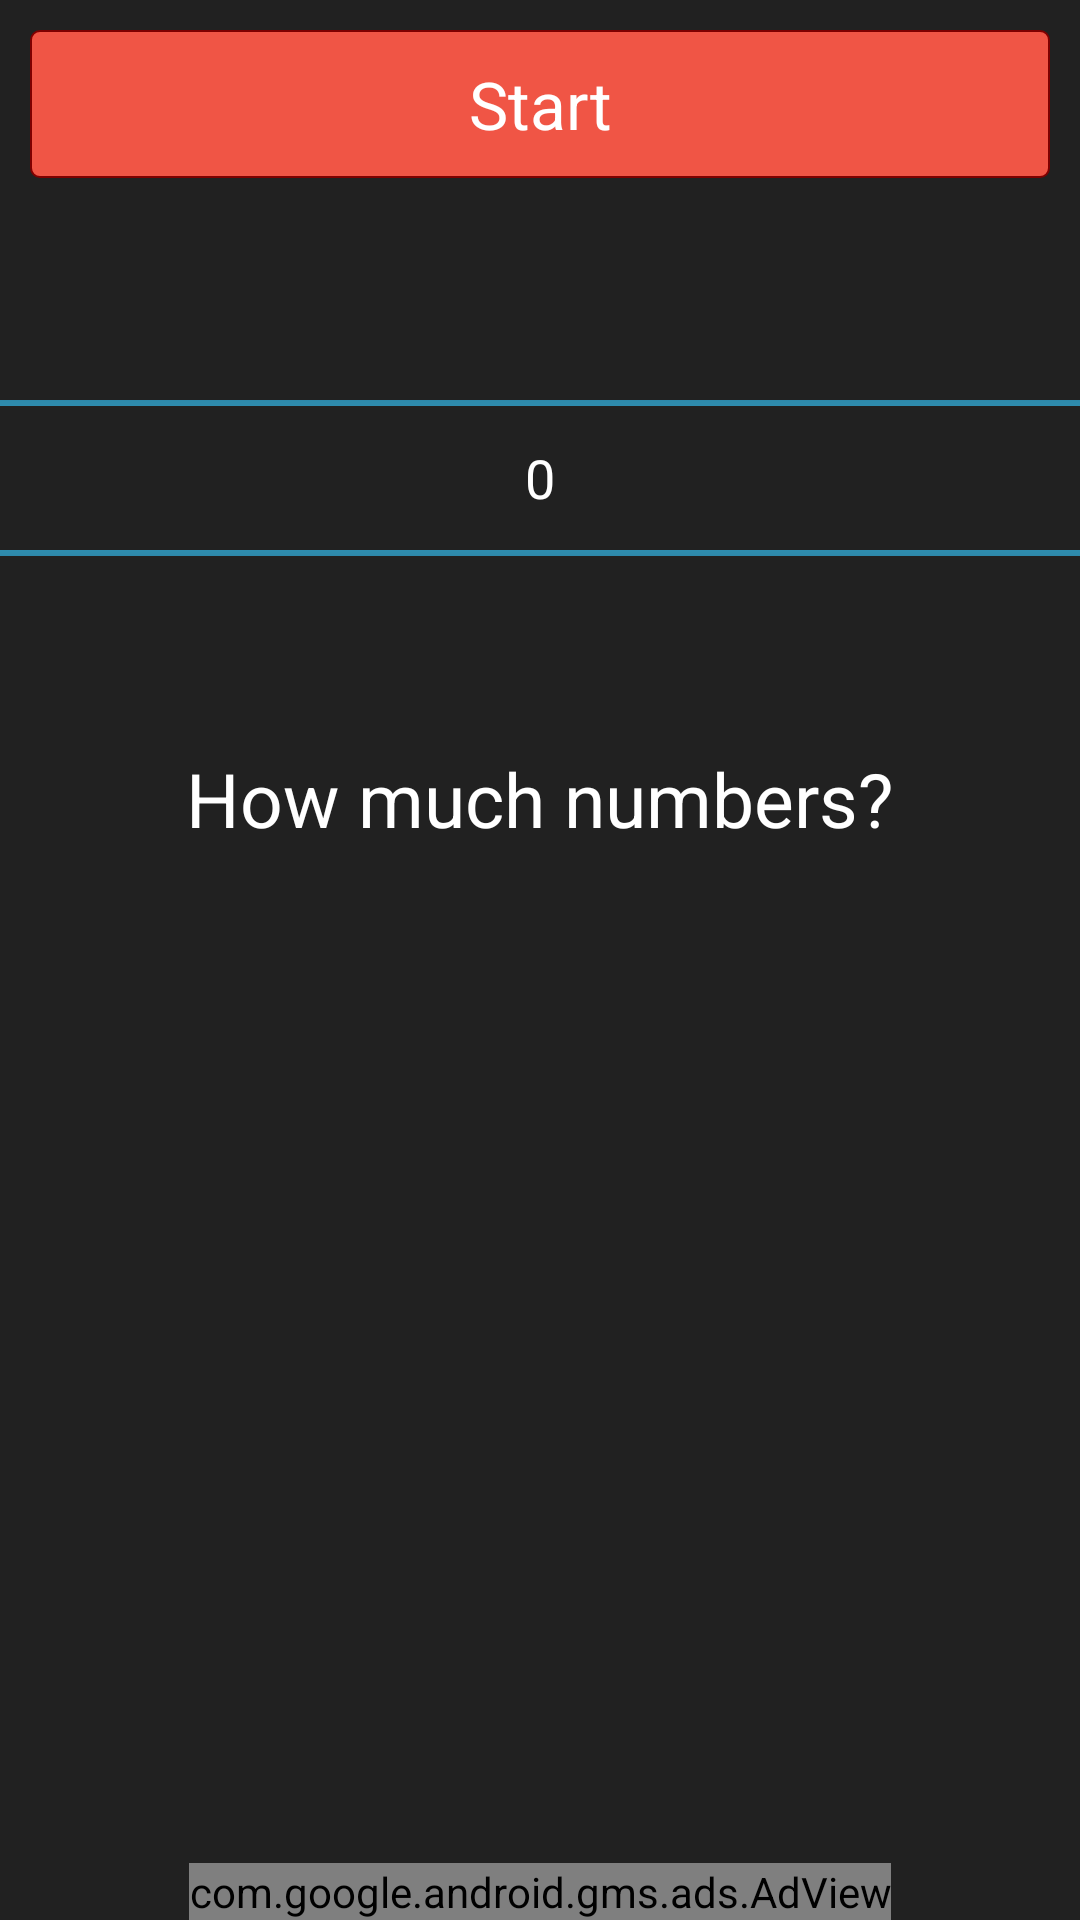

Android layout source for this screen:
<!-- AndroidManifest.xml: application theme AppTheme -->
<!-- res/layout/activity_numbers_intro.xml -->
<?xml version="1.0" encoding="utf-8"?>
<RelativeLayout xmlns:android="http://schemas.android.com/apk/res/android"
    xmlns:tools="http://schemas.android.com/tools"
    android:layout_width="match_parent"
    android:layout_height="match_parent"
    android:orientation="vertical"
    tools:context="rj.pl.memorypower.NumbersIntro">

    <Button
        android:id="@+id/startNumberSession"
        android:layout_width="match_parent"
        android:layout_height="wrap_content"
        android:layout_margin="10dp"
        android:padding="10dp"
        android:background="@drawable/my_button_bg"
        android:text="@string/start"
        android:textAppearance="?android:textAppearanceLarge"/>


    <NumberPicker

        android:divider="@color/cardview_light_background"
        android:id="@+id/NNumber_picker"
        android:layout_width="match_parent"
        android:layout_height="wrap_content" android:layout_below="@id/startNumberSession"/>


    <TextView
        android:layout_width="wrap_content"
        android:layout_height="wrap_content"
        android:layout_gravity="center_horizontal"
        android:text="@string/how_much_numbers"
        android:textSize="25sp" android:layout_below="@id/NNumber_picker" android:layout_centerHorizontal="true"/>

    <com.google.android.gms.ads.AdView
        xmlns:ads="http://schemas.android.com/apk/res-auto"
        android:id="@+id/adViewNumbersIntro"
        android:layout_width="wrap_content"
        android:layout_height="wrap_content"
        android:layout_centerHorizontal="true"
        android:layout_alignParentBottom="true"
        ads:adSize="BANNER"
        ads:adUnitId="ca-app-pub-8569563470793396/1435843558">
    </com.google.android.gms.ads.AdView>

</RelativeLayout>
<!-- resources referenced by this layout -->
<resources>
  <!-- drawable my_button_bg (drawable) -->
  <?xml version="1.0" encoding="utf-8"?>
  <shape xmlns:android="http://schemas.android.com/apk/res/android"
      android:shape="rectangle">
  
  <corners android:radius="3dp" />
  <stroke
  android:width="2px"
  android:color="@color/secondaryDarkColor" />
  <solid android:color="@color/colorAccent" />
      </shape>
  <string name="how_much_numbers">How much numbers?</string>
  <string name="start">Start</string>
  <style name="AppTheme" parent="android:Theme.Holo.Light.DarkActionBar">
          <item name="android:windowBackground">@color/dark</item>
          <item name="android:textColor">@color/primaryTextColor</item>
          <item name="android:textColorPrimary">@color/primaryTextColor</item>
          <item name="android:actionBarStyle">@style/MyActionBar</item>
          <item name="android:buttonStyle">@style/ButtonColor</item>
  
  
          <item name="android:itemBackground">@color/lightDark</item>
  
  
      </style>
  <color name="secondaryDarkColor">#7f0000</color>
  <color name="colorAccent">#f05545</color>
  <color name="dark">#212121</color>
  <color name="primaryTextColor">#ffffff</color>
  <style name="MyActionBar" parent="android:Widget.Holo.Light.ActionBar">
          <item name="android:background">@color/colorPrimary</item>
      </style>
  <style name="ButtonColor" parent="@android:style/Widget.Button">
          <item name="android:textColor">@color/primaryTextColor</item>
      </style>
  <color name="lightDark">#424242</color>
  <color name="colorPrimary">#b71c1c</color>
</resources>
